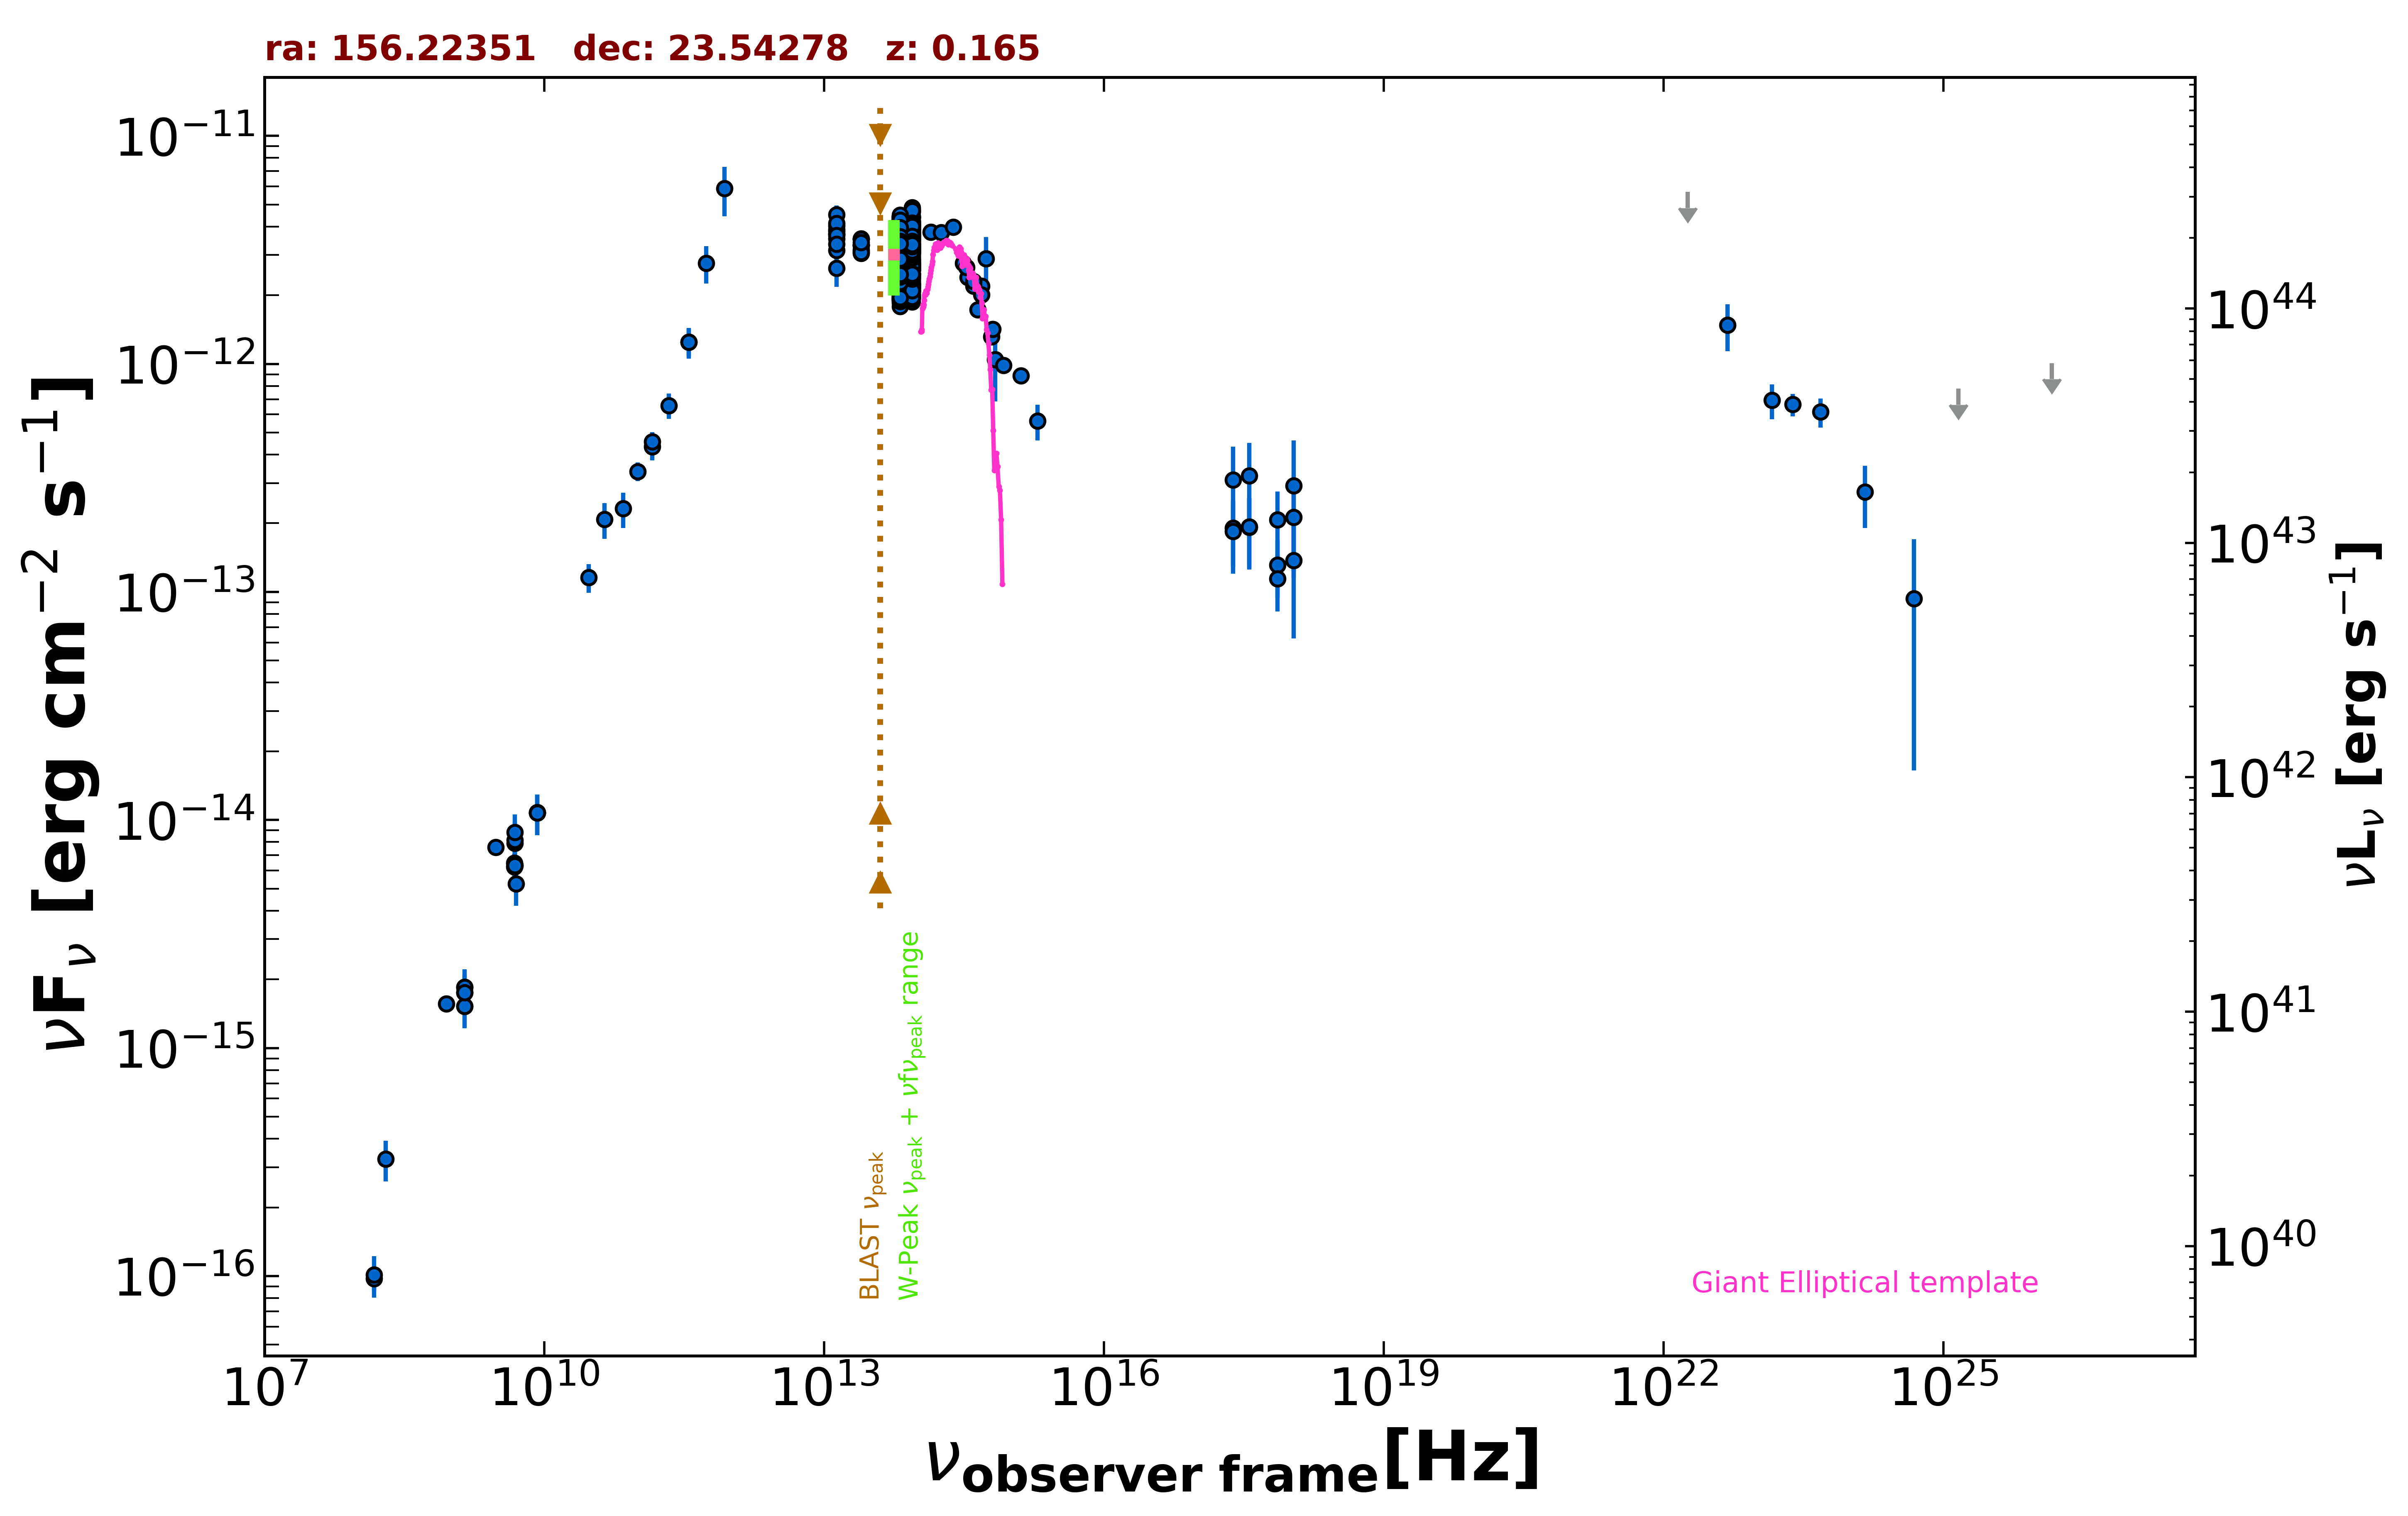

The file beside this chart, header and first rows:
freq., flux, err_flux, MJD_start, MJD_end, flag, catalog, reference
1.400e+09, 1.752e-15, 2.000e-18, 55000, 55000, , FIRST, White et al. 1997  ApJ  475 479
1.400e+09, 1.522e-15, 4.600e-17, 55000, 55000, , NVSS, Condon et al. 1998  AJ  115  1693
8.870e+08, 1.562e-15, 1.140e-16, 55000, 55000, , RACS, Hale et al. 2021  PASA  38  e058
3.000e+09, 7.590e-15, 5.800e-17, 55000, 55000, , VLASSQL, Gordon et al. 2021  ApJS  255  30
2.418e+17, 1.904e-13, 6.165e-14, 55000, 55000, , RASS, Boller et al. 2016  A&A  103  1
2.418e+17, 1.842e-13, 6.395e-14, 55843, 56574, , 1OUSX, Giommi et al. in preparation
3.627e+17, 1.918e-13, 6.660e-14, 55843, 56574, , 1OUSX, Giommi et al. in preparation
7.253e+17, 1.314e-13, 3.690e-14, 55843, 56574, , 1OUSX, Giommi et al. in preparation
1.088e+18, 2.121e-13, 9.700e-14, 55843, 56574, , 1OUSX, Giommi et al. in preparation
7.253e+17, 1.142e-13, 3.224e-14, 55000, 55000, , 2SXPS, Evans et al. 2020  ApJS  247  54
3.627e+17, 1.930e-13, 6.500e-14, 55000, 55000, , 2SXPS, Evans et al. 2020  ApJS  247  54
1.088e+18, 1.376e-13, 7.503e-14, 55000, 55000, , 2SXPS, Evans et al. 2020  ApJS  247  54
1.500e+08, 9.735e-17, 1.078e-17, 55000, 55000, , TGSS150, Intema et al. 2017  A&A  598  A781
8.400e+09, 1.079e-14, 0.000e+00, 55000, 55000, , CRATES, Healey et al. 2007  ApJS  171  61
4.800e+09, 6.480e-15, 5.760e-16, 55000, 55000, , GB6, Gregory et al. 1996  ApJS  103  427
4.800e+09, 6.240e-15, 8.640e-16, 55000, 55000, , GB87, Gregory et al. 1992  VizieR  VIII/14/j20…
4.850e+09, 6.305e-15, 0.000e+00, 55000, 55000, , NORTH20, White and Becker  1992  ApJS  79  331
1.400e+09, 1.848e-15, 0.000e+00, 55000, 55000, , NORTH20, White and Becker  1992  ApJS  79  331
1.430e+11, 4.337e-13, 5.590e-14, 55000, 55000, , PCCS2143, GHz The Planck Collaboration 2018  A&A  …
3.530e+11, 1.245e-12, 1.920e-13, 55000, 55000, , PCCS2353, GHz The Planck Collaboration 2018  A&A  …
3.000e+10, 1.157e-13, 1.654e-14, 55000, 55000, , PCNT, The Planck Collaboration 2018  A&A  619 …
4.400e+10, 2.078e-13, 3.690e-14, 55000, 55000, , PCNT, The Planck Collaboration 2018  A&A  619 …
7.000e+10, 2.317e-13, 4.075e-14, 55000, 55000, , PCNT, The Planck Collaboration 2018  A&A  619 …
1.000e+11, 3.373e-13, 3.190e-14, 55000, 55000, , PCNT, The Planck Collaboration 2018  A&A  619 …
1.430e+11, 4.555e-13, 4.620e-14, 55000, 55000, , PCNT, The Planck Collaboration 2018  A&A  619 …
2.170e+11, 6.572e-13, 8.355e-14, 55000, 55000, , PCNT, The Planck Collaboration 2018  A&A  619 …
3.530e+11, 1.248e-12, 1.720e-13, 55000, 55000, , PCNT, The Planck Collaboration 2018  A&A  619 …
5.450e+11, 2.765e-12, 5.120e-13, 55000, 55000, , PCNT, The Planck Collaboration 2018  A&A  619 …
8.570e+11, 5.874e-12, 1.428e-12, 55000, 55000, , PCNT, The Planck Collaboration 2018  A&A  619 …
1.389e+14, 3.789e-12, 1.395e-13, 55000, 55000, , 2MASS, Skrutskie et al. 2006  AJ  131  1163
1.804e+14, 3.761e-12, 1.350e-13, 55000, 55000, , 2MASS, Skrutskie et al. 2006  AJ  131  1163
2.427e+14, 3.974e-12, 1.395e-13, 55000, 55000, , 2MASS, Skrutskie et al. 2006  AJ  131  1163
8.817e+13, 3.287e-12, 5.500e-15, 55000, 55000, , UNWISE, Schlafly et al. 2019  ApJS  240  30
6.517e+13, 3.193e-12, 7.500e-15, 55000, 55000, , UNWISE, Schlafly et al. 2019  ApJS  240  30
8.817e+13, 3.598e-12, 7.300e-14, 55000, 55000, , WISE, Wright et al. 2010  AJ  140  1868
6.517e+13, 3.653e-12, 7.050e-14, 55000, 55000, , WISE, Wright et al. 2010  AJ  140  1868
2.498e+13, 3.314e-12, 7.950e-14, 55000, 55000, , WISE, Wright et al. 2010  AJ  140  1868
1.363e+13, 3.712e-12, 2.020e-13, 55000, 55000, , WISE, Wright et al. 2010  AJ  140  1868
8.817e+13, 2.712e-12, 5.750e-14, 56985, 56985, , NEOWISE, Mainzer et al. 2014  ApJ  792  30
6.517e+13, 2.509e-12, 6.950e-14, 56985, 56985, , NEOWISE, Mainzer et al. 2014  ApJ  792  30
8.817e+13, 2.583e-12, 6.900e-14, 56986, 56986, , NEOWISE, Mainzer et al. 2014  ApJ  792  30
6.517e+13, 2.456e-12, 7.450e-14, 56986, 56986, , NEOWISE, Mainzer et al. 2014  ApJ  792  30
8.817e+13, 2.501e-12, 6.250e-14, 56986, 56986, , NEOWISE, Mainzer et al. 2014  ApJ  792  30
6.517e+13, 2.537e-12, 8.400e-14, 56986, 56986, , NEOWISE, Mainzer et al. 2014  ApJ  792  30
8.817e+13, 2.670e-12, 6.150e-14, 56986, 56986, , NEOWISE, Mainzer et al. 2014  ApJ  792  30
6.517e+13, 2.625e-12, 6.550e-14, 56986, 56986, , NEOWISE, Mainzer et al. 2014  ApJ  792  30
8.817e+13, 2.566e-12, 5.650e-14, 56986, 56986, , NEOWISE, Mainzer et al. 2014  ApJ  792  30
6.517e+13, 2.509e-12, 6.700e-14, 56986, 56986, , NEOWISE, Mainzer et al. 2014  ApJ  792  30
8.817e+13, 2.672e-12, 6.150e-14, 56986, 56986, , NEOWISE, Mainzer et al. 2014  ApJ  792  30
6.517e+13, 2.378e-12, 7.250e-14, 56986, 56986, , NEOWISE, Mainzer et al. 2014  ApJ  792  30
8.817e+13, 2.487e-12, 6.650e-14, 56986, 56986, , NEOWISE, Mainzer et al. 2014  ApJ  792  30
6.517e+13, 2.429e-12, 8.050e-14, 56986, 56986, , NEOWISE, Mainzer et al. 2014  ApJ  792  30
8.817e+13, 2.444e-12, 6.300e-14, 56985, 56985, , NEOWISE, Mainzer et al. 2014  ApJ  792  30
6.517e+13, 2.454e-12, 6.550e-14, 56985, 56985, , NEOWISE, Mainzer et al. 2014  ApJ  792  30
8.817e+13, 2.614e-12, 5.750e-14, 56986, 56986, , NEOWISE, Mainzer et al. 2014  ApJ  792  30
6.517e+13, 2.513e-12, 6.250e-14, 56986, 56986, , NEOWISE, Mainzer et al. 2014  ApJ  792  30
8.817e+13, 2.462e-12, 6.550e-14, 56986, 56986, , NEOWISE, Mainzer et al. 2014  ApJ  792  30
6.517e+13, 2.271e-12, 6.900e-14, 56986, 56986, , NEOWISE, Mainzer et al. 2014  ApJ  792  30
8.817e+13, 2.573e-12, 5.700e-14, 56986, 56986, , NEOWISE, Mainzer et al. 2014  ApJ  792  30
6.517e+13, 2.527e-12, 7.000e-14, 56986, 56986, , NEOWISE, Mainzer et al. 2014  ApJ  792  30
... 545 more rows
